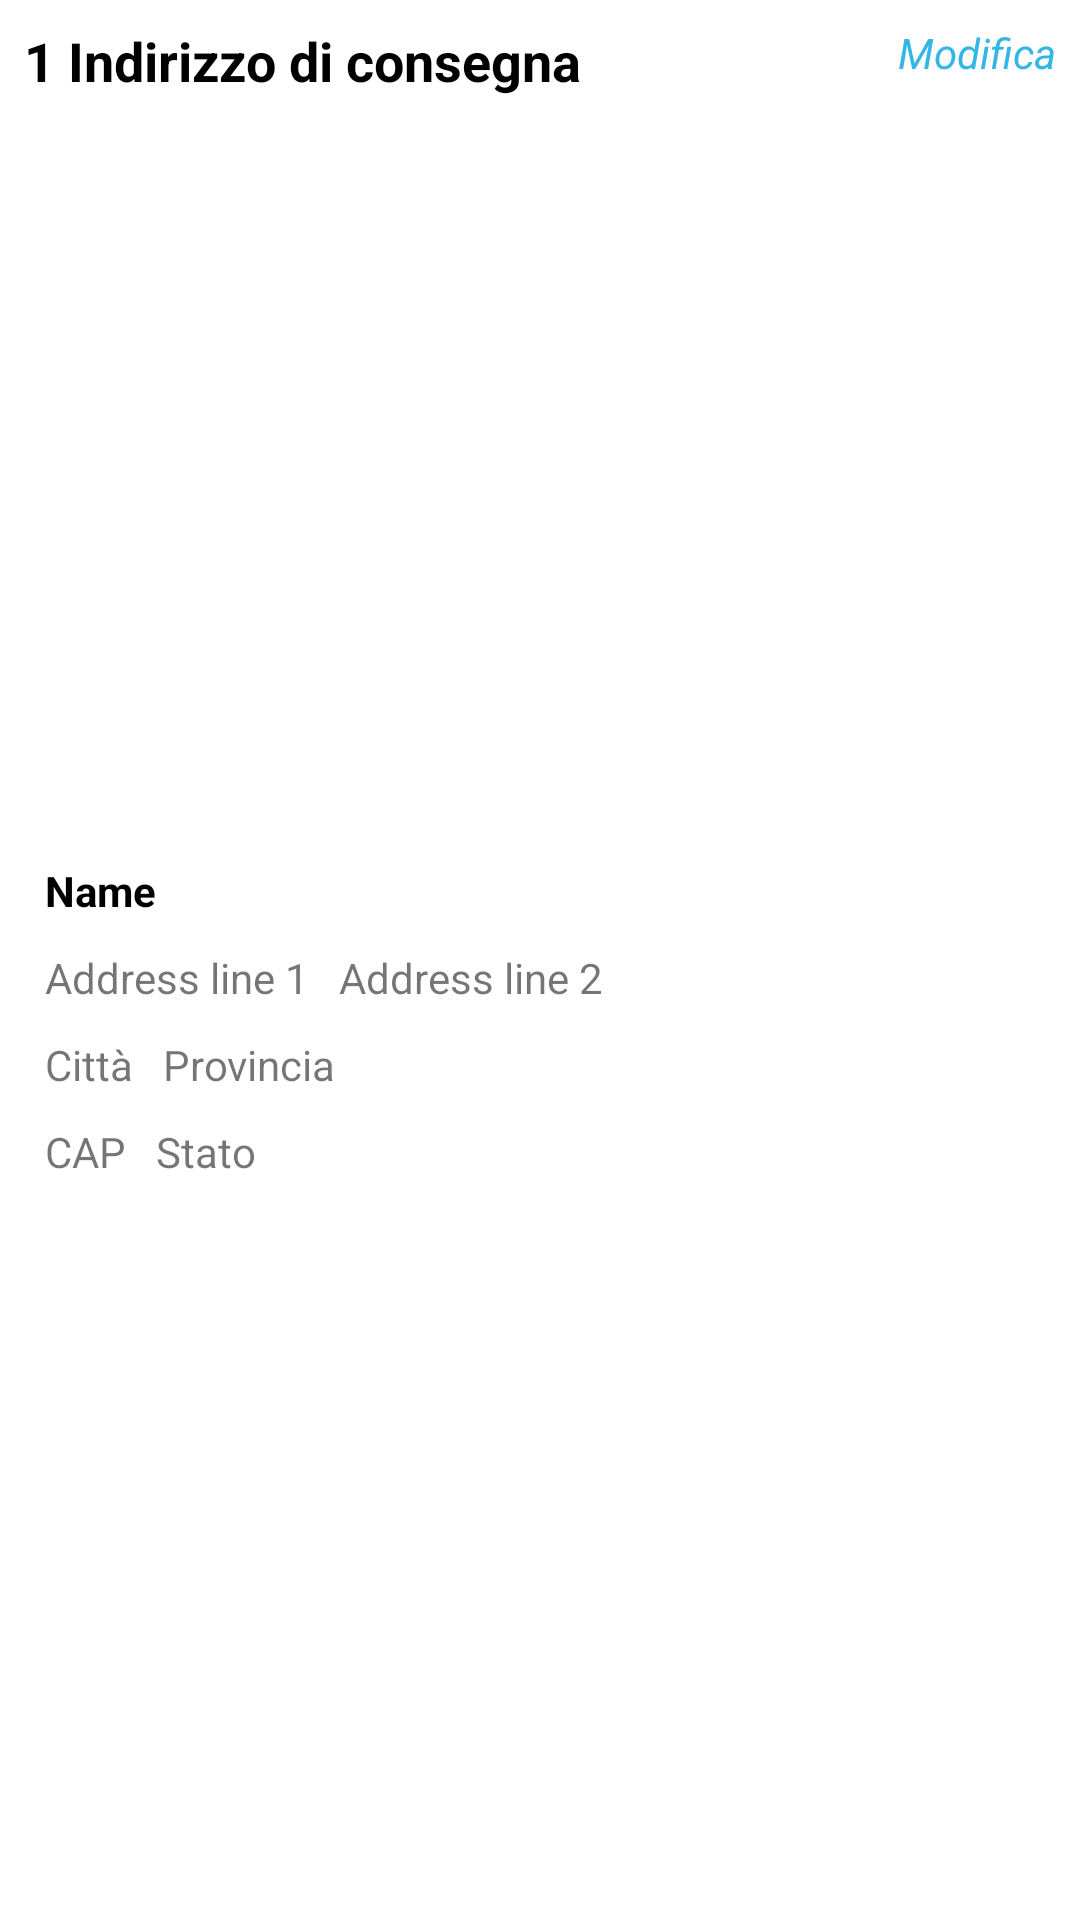

Layout XML and referenced resources for this Android screen:
<!-- AndroidManifest.xml: application theme Theme.NomeProgetto -->
<!-- res/layout/address_selection.xml -->
<?xml version="1.0" encoding="utf-8"?>
<androidx.constraintlayout.widget.ConstraintLayout xmlns:android="http://schemas.android.com/apk/res/android"
    xmlns:app="http://schemas.android.com/apk/res-auto"
    android:layout_width="match_parent"
    android:layout_height="wrap_content">

    <TextView
        android:id="@+id/address_text"
        android:layout_width="wrap_content"
        android:layout_height="wrap_content"
        android:padding="8dp"
        android:text="1 Indirizzo di consegna"
        android:textColor="@color/black"
        android:textSize="18dp"
        android:textStyle="bold"
        app:layout_constraintStart_toStartOf="parent"
        app:layout_constraintTop_toTopOf="parent" />

    <LinearLayout
        android:id="@+id/layout_indirizzo"
        android:layout_width="wrap_content"
        android:layout_height="wrap_content"
        android:padding="10dp"
        android:orientation="vertical"
        android:visibility="visible"
        app:layout_constraintBottom_toBottomOf="parent"
        app:layout_constraintStart_toStartOf="parent"
        app:layout_constraintTop_toBottomOf="@+id/address_text">
        <TextView
            android:padding="5dp"
            android:id="@+id/name"
            android:layout_width="wrap_content"
            android:layout_height="wrap_content"
            android:text="Name"
            android:textColor="@color/black"
            android:textStyle="bold"/>
        <LinearLayout
            android:layout_width="wrap_content"
            android:layout_height="wrap_content"
            android:orientation="horizontal">
            <TextView
                android:padding="5dp"
                android:id="@+id/address_line1"
                android:layout_width="wrap_content"
                android:layout_height="wrap_content"
                android:text="Address line 1"/>
            <TextView
                android:padding="5dp"
                android:id="@+id/address_line2"
                android:layout_width="wrap_content"
                android:layout_height="wrap_content"
                android:text="Address line 2"/>
        </LinearLayout>
        <LinearLayout
            android:layout_width="wrap_content"
            android:layout_height="wrap_content"
            android:orientation="horizontal">
            <TextView
                android:padding="5dp"
                android:id="@+id/city"
                android:layout_width="wrap_content"
                android:layout_height="wrap_content"
                android:text="Città"/>
            <TextView
                android:padding="5dp"
                android:id="@+id/county"
                android:layout_width="wrap_content"
                android:layout_height="wrap_content"
                android:text="Provincia"/>
        </LinearLayout>
        <LinearLayout
            android:layout_width="wrap_content"
            android:layout_height="wrap_content"
            android:orientation="horizontal">
            <TextView
                android:padding="5dp"
                android:id="@+id/cap"
                android:layout_width="wrap_content"
                android:layout_height="wrap_content"
                android:text="CAP"/>
            <TextView
                android:padding="5dp"
                android:id="@+id/state"
                android:layout_width="wrap_content"
                android:layout_height="wrap_content"
                android:text="Stato"/>
        </LinearLayout>
    </LinearLayout>

    <TextView
        android:id="@+id/modify_address"
        android:layout_width="wrap_content"
        android:layout_height="wrap_content"
        android:drawableLeft="@drawable/ic_settings"
        android:drawableTint="@android:color/darker_gray"
        android:padding="8dp"
        android:text=" Modifica"
        android:textColor="@android:color/holo_blue_light"
        android:textStyle="italic"
        app:layout_constraintEnd_toEndOf="parent"
        app:layout_constraintTop_toTopOf="parent" />

    <com.google.android.material.card.MaterialCardView
        android:id="@+id/address_list_layout"
        android:layout_width="match_parent"
        android:layout_height="wrap_content"
        android:layout_marginHorizontal="10dp"
        android:visibility="gone"
        app:cardCornerRadius="10dp"
        app:layout_constraintBottom_toBottomOf="parent"
        app:layout_constraintEnd_toEndOf="parent"
        app:layout_constraintStart_toStartOf="parent"
        app:layout_constraintTop_toBottomOf="@+id/address_text"
        app:strokeColor="@color/black"
        app:strokeWidth="0.5dp">

        <LinearLayout
            android:layout_width="match_parent"
            android:layout_height="wrap_content"
            android:orientation="vertical">

            <TextView
                android:id="@+id/address_list_text"
                android:layout_width="wrap_content"
                android:layout_height="wrap_content"
                android:layout_gravity="center"
                android:text="I tuoi indirizzi"
                android:textColor="@color/black"
                android:textSize="16dp"
                android:textStyle="bold" />

            <com.google.android.material.divider.MaterialDivider
                android:layout_width="match_parent"
                android:layout_height="0.5dp"
                android:layout_marginVertical="5dp"
                app:dividerColor="@color/black" />

            <androidx.recyclerview.widget.RecyclerView
                android:id="@+id/recyclerAddressView"
                android:layout_width="match_parent"
                android:layout_height="wrap_content"
                android:paddingHorizontal="5dp" />

            <TextView
                android:id="@+id/add_address"
                android:layout_width="wrap_content"
                android:layout_height="wrap_content"
                android:drawableLeft="@drawable/ic_plus"
                android:drawableTint="@android:color/darker_gray"
                android:padding="2dp"
                android:text=" Aggiungi un nuovo indirizzo"
                android:textColor="@android:color/holo_blue_light"
                android:textStyle="italic"
                app:layout_constraintEnd_toEndOf="parent"
                app:layout_constraintTop_toTopOf="parent" />

        </LinearLayout>

    </com.google.android.material.card.MaterialCardView>

</androidx.constraintlayout.widget.ConstraintLayout>
<!-- resources referenced by this layout -->
<resources>
  <color name="black">#FF000000</color>
  <style name="Theme.NomeProgetto" parent="Theme.MaterialComponents.Light.NoActionBar">
          
          <item name="colorPrimary">@color/blackPart</item>
          <item name="colorPrimaryVariant">@color/blackPart</item>
          <item name="colorOnPrimary">@color/white</item>
          
          <item name="colorSecondary">@color/white</item>
          <item name="colorSecondaryVariant">@color/white</item>
          <item name="colorOnSecondary">@color/white</item>
          
          <item name="android:statusBarColor">@color/blackPart</item>
          
      </style>
  <color name="blackPart">#212121</color>
  <color name="white">#FFFFFFFF</color>
</resources>
